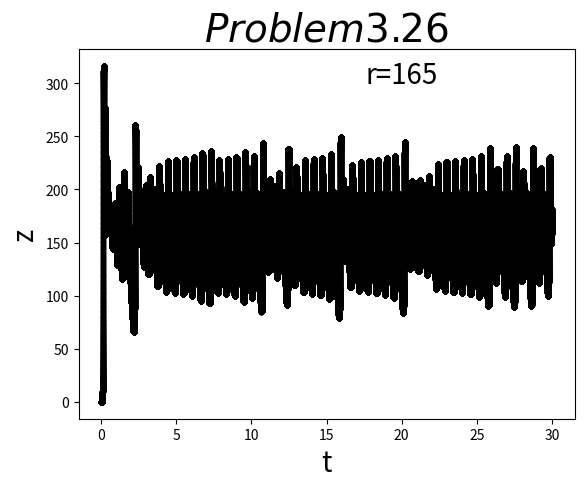

Here is the Python script that generated this plot:
# -- coding utf-8 --
import numpy as np
import matplotlib.pyplot as plt
import math

#parameter
r = 165
sigma = 10.0
b = 8.0/3.0
dt = 0.0001
x = 1.0
dx = dy = dz = t = y = z = 0
x_array = []
y_array = []
z_array = []
t_array = []

while t<30:
	x_array.append(x)
	y_array.append(y)
	z_array.append(z)
	t_array.append(t)
	
	dx = sigma*(y-x)*dt
	dy = (-x*z + r*x - y)*dt
	dz = (x*y - b*z)*dt
	
	x += dx
	y += dy
	z += dz
	t += dt

plt.plot(t_array,z_array,'.k')
plt.title('$Problem3.26$',fontsize=28)
plt.xlabel('t',fontsize=20)
plt.ylabel('z',fontsize=20)
plt.text(20,300,'r=165',color='black',ha='center',fontsize=20)
plt.show()
